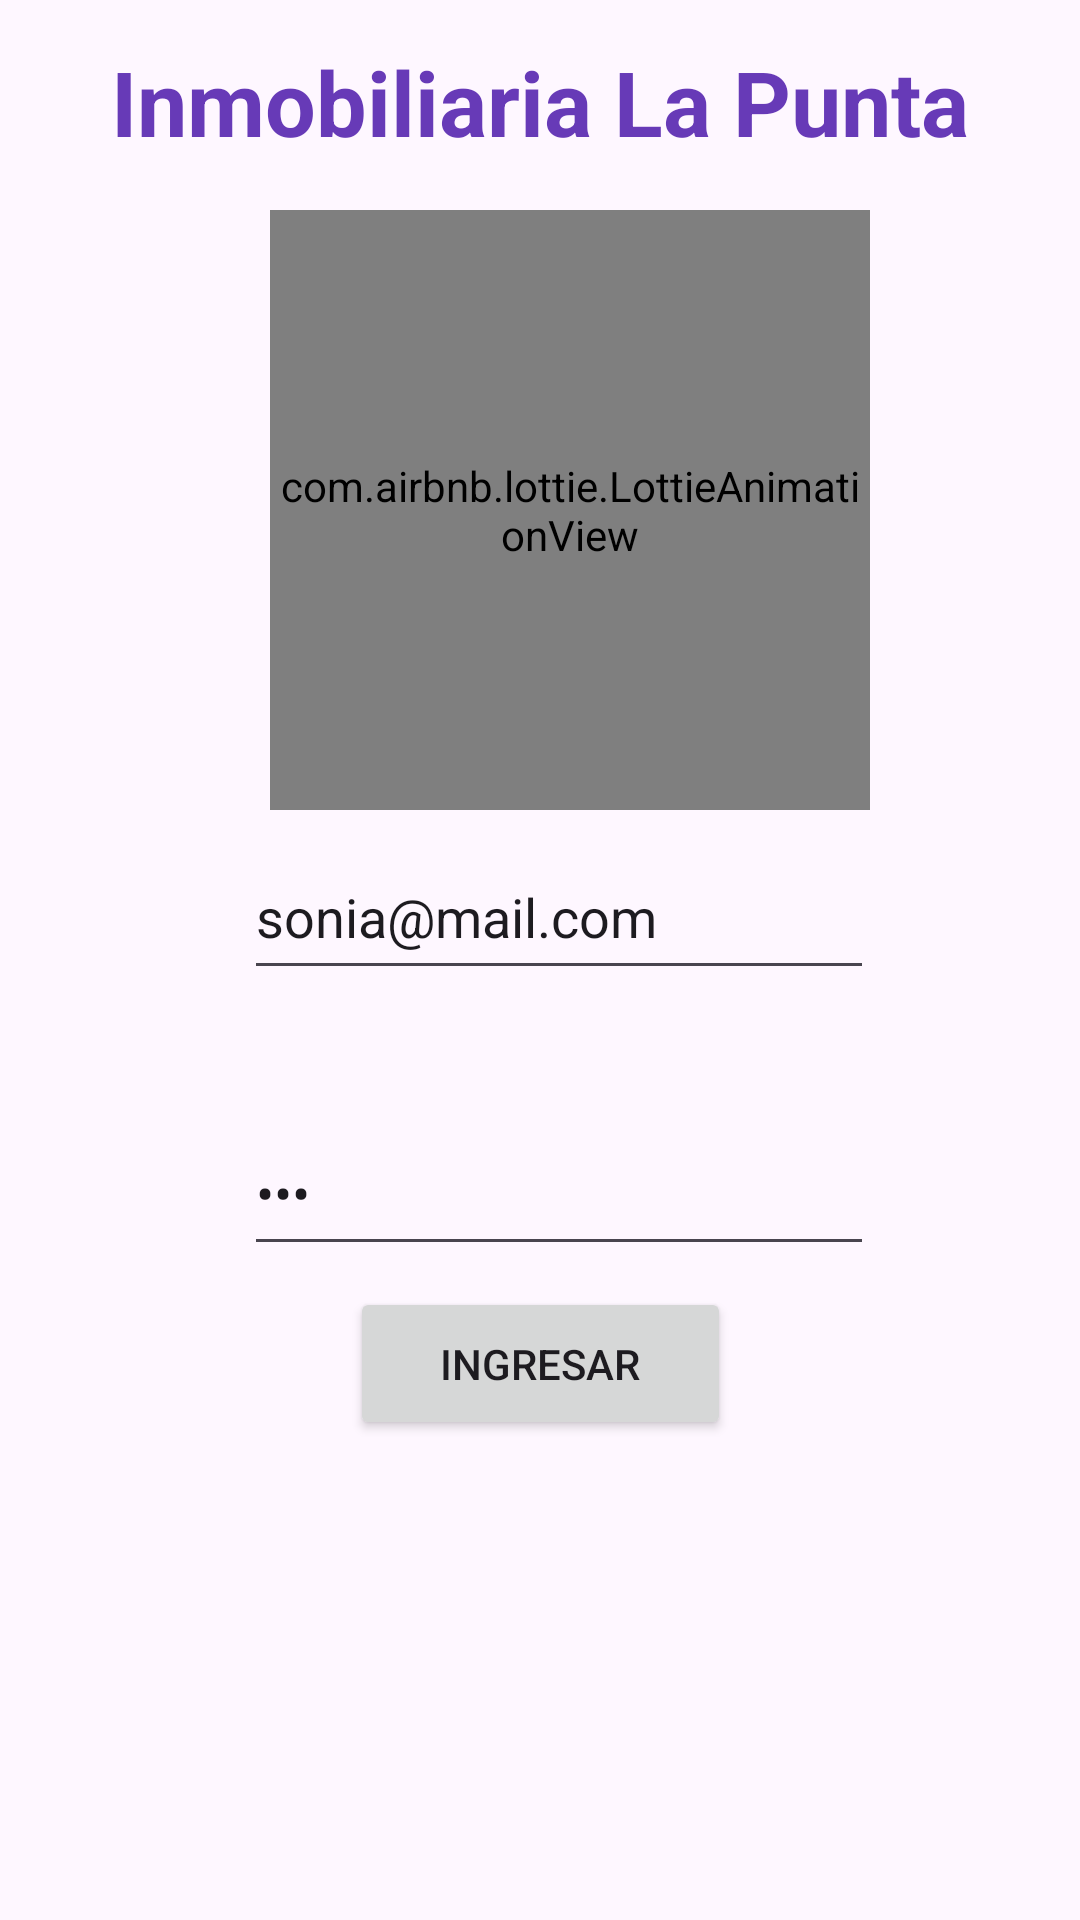

This screen was rendered from an Android layout file. Write that file and the resources it references.
<!-- AndroidManifest.xml: application theme Theme.LaPuntaInmobiliaria -->
<!-- res/layout/activity_main.xml -->
<?xml version="1.0" encoding="utf-8"?>
<androidx.constraintlayout.widget.ConstraintLayout xmlns:android="http://schemas.android.com/apk/res/android"
    xmlns:app="http://schemas.android.com/apk/res-auto"
    xmlns:tools="http://schemas.android.com/tools"
    android:id="@+id/main"
    android:layout_width="match_parent"
    android:layout_height="match_parent"
    android:background="@drawable/gradient_background"
    tools:context=".MainActivity">

    <TextView
        android:id="@+id/textView"
        android:layout_width="wrap_content"
        android:layout_height="wrap_content"
        android:text="Inmobiliaria La Punta"
        android:textColor="#673AB7"
        android:textSize="30dp"
        android:textStyle="bold"
        app:layout_constraintBottom_toBottomOf="parent"
        app:layout_constraintEnd_toEndOf="parent"
        app:layout_constraintStart_toStartOf="parent"
        app:layout_constraintTop_toTopOf="parent"
        app:layout_constraintVertical_bias="0.023" />

    <com.airbnb.lottie.LottieAnimationView
        android:layout_width="200dp"
        android:layout_height="200dp"
        android:layout_marginTop="16dp"
        app:layout_constraintEnd_toEndOf="parent"
        app:layout_constraintHorizontal_bias="0.563"
        app:layout_constraintStart_toStartOf="parent"
        app:layout_constraintTop_toBottomOf="@+id/textView"
        app:lottie_autoPlay="true"
        app:lottie_fileName="Logo.json"
        app:lottie_imageAssetsFolder="assets"
        app:lottie_loop="true" />

    <EditText
        android:id="@+id/etUsuario"
        android:layout_width="wrap_content"
        android:layout_height="52dp"
        android:layout_marginTop="224dp"
        android:ems="10"
        android:text="sonia@mail.com"
        android:inputType="text"
        app:layout_constraintEnd_toEndOf="parent"
        app:layout_constraintHorizontal_bias="0.542"
        app:layout_constraintStart_toStartOf="parent"
        app:layout_constraintTop_toBottomOf="@+id/textView" />

    <EditText
        android:id="@+id/etPassword"
        android:layout_width="wrap_content"
        android:layout_height="52dp"
        android:layout_marginTop="40dp"
        android:ems="10"
        android:text="123"
        android:inputType="textPassword"
        app:layout_constraintEnd_toEndOf="parent"
        app:layout_constraintHorizontal_bias="0.542"
        app:layout_constraintStart_toStartOf="parent"
        app:layout_constraintTop_toBottomOf="@+id/etUsuario" />

    <Button
        android:id="@+id/btLogin"
        android:layout_width="127dp"
        android:layout_height="51dp"
        android:layout_marginBottom="160dp"
        android:text="Ingresar"
        app:layout_constraintBottom_toBottomOf="parent"
        app:layout_constraintEnd_toEndOf="parent"
        app:layout_constraintStart_toStartOf="parent" />

    <TextView
        android:id="@+id/tvError"
        android:layout_width="wrap_content"
        android:layout_height="wrap_content"
        android:layout_marginTop="36dp"
        android:textStyle="bold"
        android:textColor="#A81648"
        app:layout_constraintEnd_toEndOf="parent"
        app:layout_constraintHorizontal_bias="0.526"
        app:layout_constraintStart_toStartOf="parent"
        app:layout_constraintTop_toBottomOf="@+id/etPassword" />

</androidx.constraintlayout.widget.ConstraintLayout>
<!-- resources referenced by this layout -->
<resources>
  <style name="Theme.LaPuntaInmobiliaria" parent="Base.Theme.LaPuntaInmobiliaria" />
  <style name="Base.Theme.LaPuntaInmobiliaria" parent="Theme.Material3.DayNight.NoActionBar">
          
          
      </style>
</resources>
